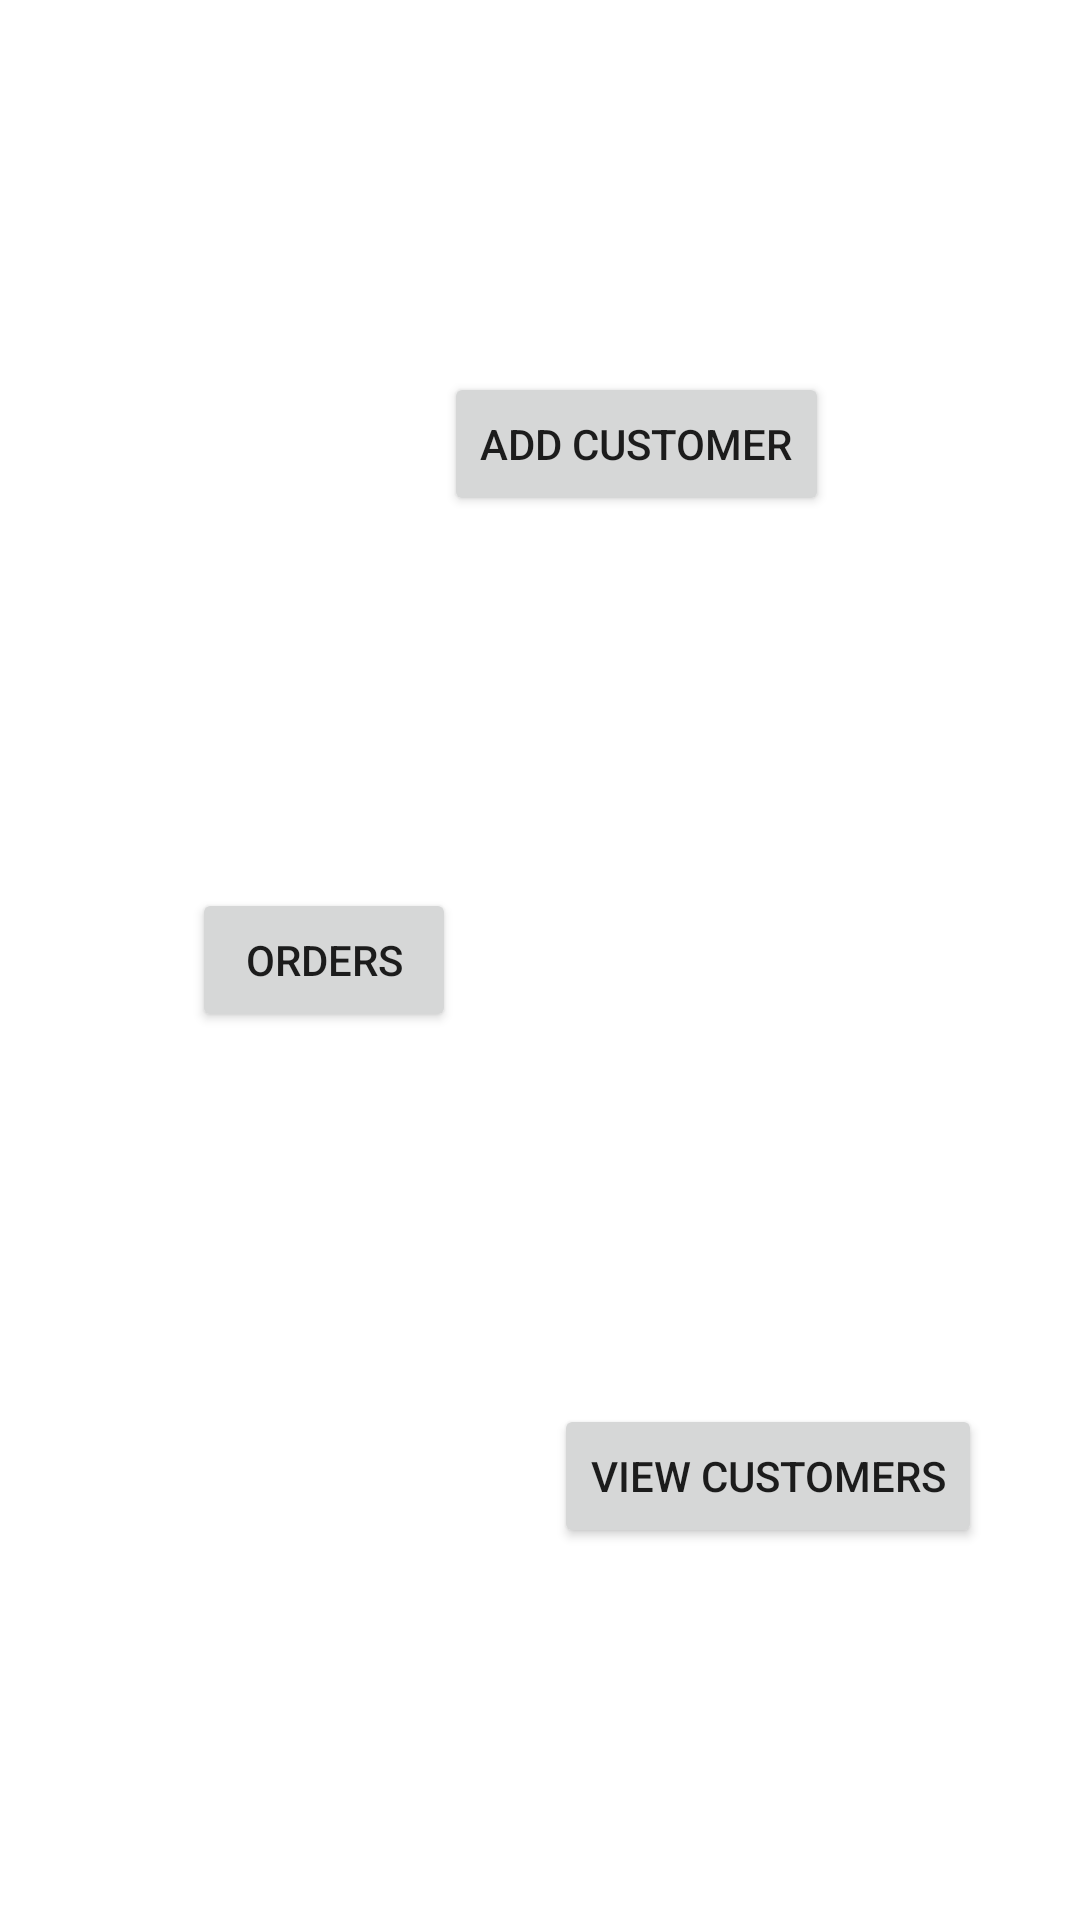

Android layout source for this screen:
<!-- AndroidManifest.xml: application theme AppTheme -->
<!-- res/layout/activity_select_manager.xml -->
<?xml version="1.0" encoding="utf-8"?>
<androidx.constraintlayout.widget.ConstraintLayout xmlns:android="http://schemas.android.com/apk/res/android"
    xmlns:app="http://schemas.android.com/apk/res-auto"
    xmlns:tools="http://schemas.android.com/tools"
    android:layout_width="match_parent"
    android:layout_height="match_parent"
    tools:context=".activities.SelectActivityManager">

    <Button
        android:id="@+id/activity_select_manager_ordersBtn"
        android:layout_width="wrap_content"
        android:layout_height="wrap_content"
        android:layout_marginStart="64dp"
        android:text="Orders"
        android:onClick="onClickActivitySelectManagerOrdersBtn"
        app:layout_constraintBottom_toBottomOf="parent"
        app:layout_constraintStart_toStartOf="parent"
        app:layout_constraintTop_toTopOf="parent" />

    <Button
        android:id="@+id/activity_select_manager_addCustomerBtn"
        android:layout_width="wrap_content"
        android:layout_height="wrap_content"
        android:text="Add Customer"
        android:onClick="onClickActivitySelectManagerAddCustomerBtn"
        app:layout_constraintBottom_toTopOf="@+id/activity_select_manager_ordersBtn"
        app:layout_constraintEnd_toEndOf="parent"
        app:layout_constraintStart_toStartOf="@+id/activity_select_manager_ordersBtn"
        app:layout_constraintTop_toTopOf="parent" />

    <Button
        android:id="@+id/activity_select_manager_viewCustomerDetailsBtn"
        android:layout_width="wrap_content"
        android:layout_height="wrap_content"
        android:text="View Customers"
        android:onClick="onClickActivitySelectManagerViewCustomerDetailsBtn"
        app:layout_constraintBottom_toBottomOf="parent"
        app:layout_constraintEnd_toEndOf="parent"
        app:layout_constraintStart_toEndOf="@+id/activity_select_manager_ordersBtn"
        app:layout_constraintTop_toBottomOf="@+id/activity_select_manager_ordersBtn" />
</androidx.constraintlayout.widget.ConstraintLayout>
<!-- resources referenced by this layout -->
<resources>

</resources>
